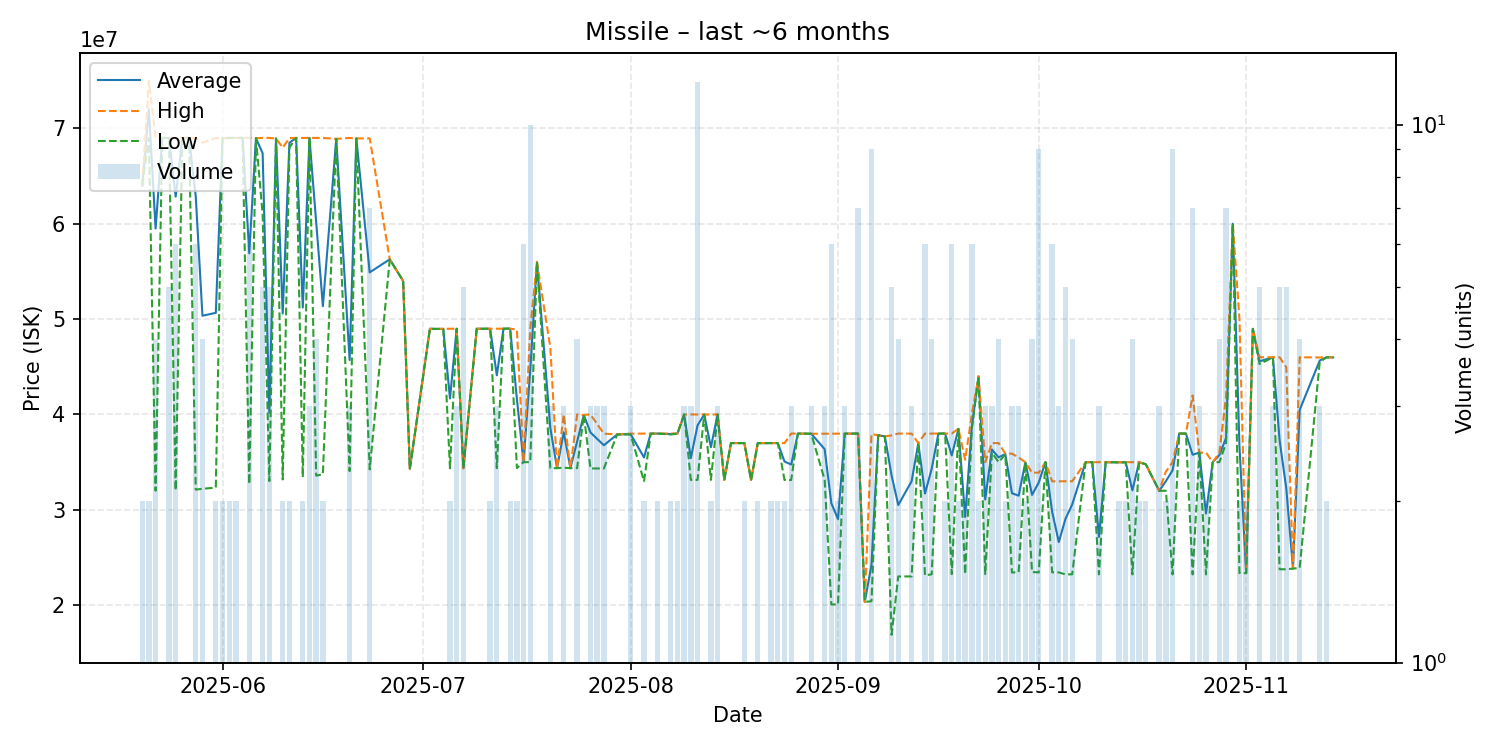

The table this chart was drawn from, first rows:
date, average, highest, lowest, order_count, volume
2025-05-20, 64000000, 64000000, 64000000, 1, 2
2025-05-21, 72000000, 75000000, 69000000, 2, 2
2025-05-22, 59500000, 68990000, 32010000, 4, 4
2025-05-23, 69000000, 69000000, 69000000, 1, 1
2025-05-24, 68994000, 69000000, 68990000, 5, 5
2025-05-25, 62841667, 69000000, 32050000, 6, 6
2025-05-26, 68990000, 68990000, 68990000, 1, 1
2025-05-27, 69000000, 69000000, 69000000, 1, 1
2025-05-28, 62853333, 69000000, 32120000, 6, 6
2025-05-29, 50352500, 68495000, 32210000, 4, 4
2025-05-31, 50660000, 68990000, 32330000, 2, 2
2025-06-01, 68965000, 68970000, 68960000, 2, 2
2025-06-02, 69000000, 69000000, 69000000, 2, 2
2025-06-03, 69000000, 69000000, 69000000, 2, 2
2025-06-04, 69000000, 69000000, 69000000, 1, 1
2025-06-05, 56905000, 69000000, 32715000, 6, 6
2025-06-06, 68980000, 68980000, 68980000, 1, 1
2025-06-07, 67390000, 69000000, 60960000, 4, 5
2025-06-08, 40212000, 69000000, 33015000, 5, 5
2025-06-09, 68940000, 68940000, 68940000, 1, 1
2025-06-10, 50585000, 67980000, 33190000, 2, 2
2025-06-11, 68490000, 68980000, 68000000, 2, 2
2025-06-12, 69000000, 69000000, 69000000, 1, 1
2025-06-13, 51215000, 69000000, 33430000, 2, 2
2025-06-14, 68993333, 69000000, 68980000, 3, 3
2025-06-15, 60142500, 69000000, 33590000, 4, 4
2025-06-16, 51360000, 69000000, 33720000, 2, 2
2025-06-18, 68900000, 68900000, 68900000, 1, 1
2025-06-20, 45706667, 69000000, 34060000, 3, 3
2025-06-21, 68950000, 68950000, 68950000, 1, 1
2025-06-23, 54901429, 68955000, 34240000, 7, 7
2025-06-26, 56270000, 56270000, 56270000, 1, 1
2025-06-28, 54000000, 54000000, 54000000, 1, 1
2025-06-29, 34300000, 34300000, 34300000, 1, 1
2025-07-02, 48990000, 48990000, 48990000, 1, 1
2025-07-03, 48970000, 48970000, 48970000, 1, 1
2025-07-04, 48980000, 48980000, 48980000, 1, 1
2025-07-05, 41680000, 49000000, 34360000, 2, 2
2025-07-06, 48996667, 49000000, 48990000, 3, 3
2025-07-07, 34360000, 34360000, 34360000, 1, 5
2025-07-09, 48990000, 48990000, 48990000, 1, 1
2025-07-10, 48990000, 48990000, 48990000, 1, 1
2025-07-11, 48990000, 48990000, 48990000, 2, 2
2025-07-12, 44116667, 48990000, 34370000, 3, 3
2025-07-13, 49000000, 49000000, 49000000, 1, 1
2025-07-14, 49000000, 49000000, 49000000, 2, 2
2025-07-15, 41640000, 48900000, 34380000, 2, 2
2025-07-16, 35000000, 35000000, 35000000, 4, 6
2025-07-17, 44698000, 49000000, 35000000, 5, 10
2025-07-18, 56000000, 56000000, 56000000, 1, 1
2025-07-20, 38580000, 47000000, 34370000, 3, 3
2025-07-21, 34370000, 34370000, 34370000, 1, 1
2025-07-22, 38140000, 40000000, 34420000, 3, 3
2025-07-23, 34370000, 34370000, 34370000, 1, 1
2025-07-24, 37182500, 39990000, 34375000, 4, 4
2025-07-25, 39950000, 39950000, 39950000, 1, 1
2025-07-26, 38113333, 40000000, 34340000, 3, 3
2025-07-27, 37446667, 39000000, 34340000, 3, 3
2025-07-28, 36773333, 37990000, 34340000, 3, 3
2025-07-30, 37910000, 37910000, 37910000, 1, 1
... 95 more rows
